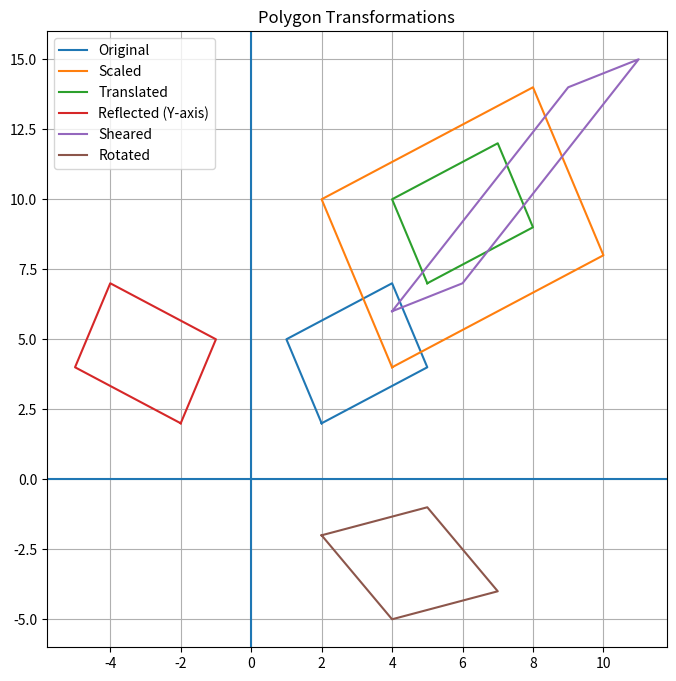

Generate this figure with matplotlib:
import numpy as np
import matplotlib.pyplot as plt

# Original polygon (A, B, C, D)
polygon = np.array([
    [2,2],
    [5,4],
    [4,7],
    [1,5]
])

# -------- Transformations --------

# Scaling (2,2)
scaled = polygon * [2,2]

# Translation (+3, +5)
translated = polygon + [3,5]

# Reflection about Y-axis
reflected = polygon * [-1,1]

# Shearing (X=1, Y=2)
sheared = []
for x,y in polygon:
    x_new = x + 1*y
    y_new = y + 2*x
    sheared.append([x_new, y_new])
sheared = np.array(sheared)

# Rotation 90° clockwise
theta = np.radians(-90)
R = np.array([[np.cos(theta), -np.sin(theta)],
              [np.sin(theta),  np.cos(theta)]])
rotated = polygon @ R.T

# -------- Plot --------

plt.figure(figsize=(8,8))

def draw(shape, label):
    s = np.vstack([shape, shape[0]])
    plt.plot(s[:,0], s[:,1], label=label)

draw(polygon, "Original")
draw(scaled, "Scaled")
draw(translated, "Translated")
draw(reflected, "Reflected (Y-axis)")
draw(sheared, "Sheared")
draw(rotated, "Rotated")

plt.axhline(0)
plt.axvline(0)
plt.grid()
plt.legend()
plt.title("Polygon Transformations")

plt.show()
